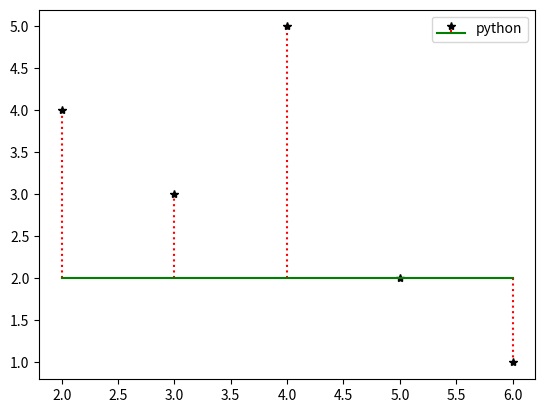

Reproduce this figure in Python.
import matplotlib.pyplot as plt
x=[4,3,5,2,6]
y=[5,3,2,4,1]
plt.stem(x,y,linefmt="r:",markerfmt="k*",bottom=2,basefmt="g",label="python")
plt.legend()
plt.show()



# boottom=2    By default lines 0 se shuru hoti hain, lekin yahan aapne 2 rakha hai, toh saari vertical lines y=2 se shuru hokar point tak jayengi.
